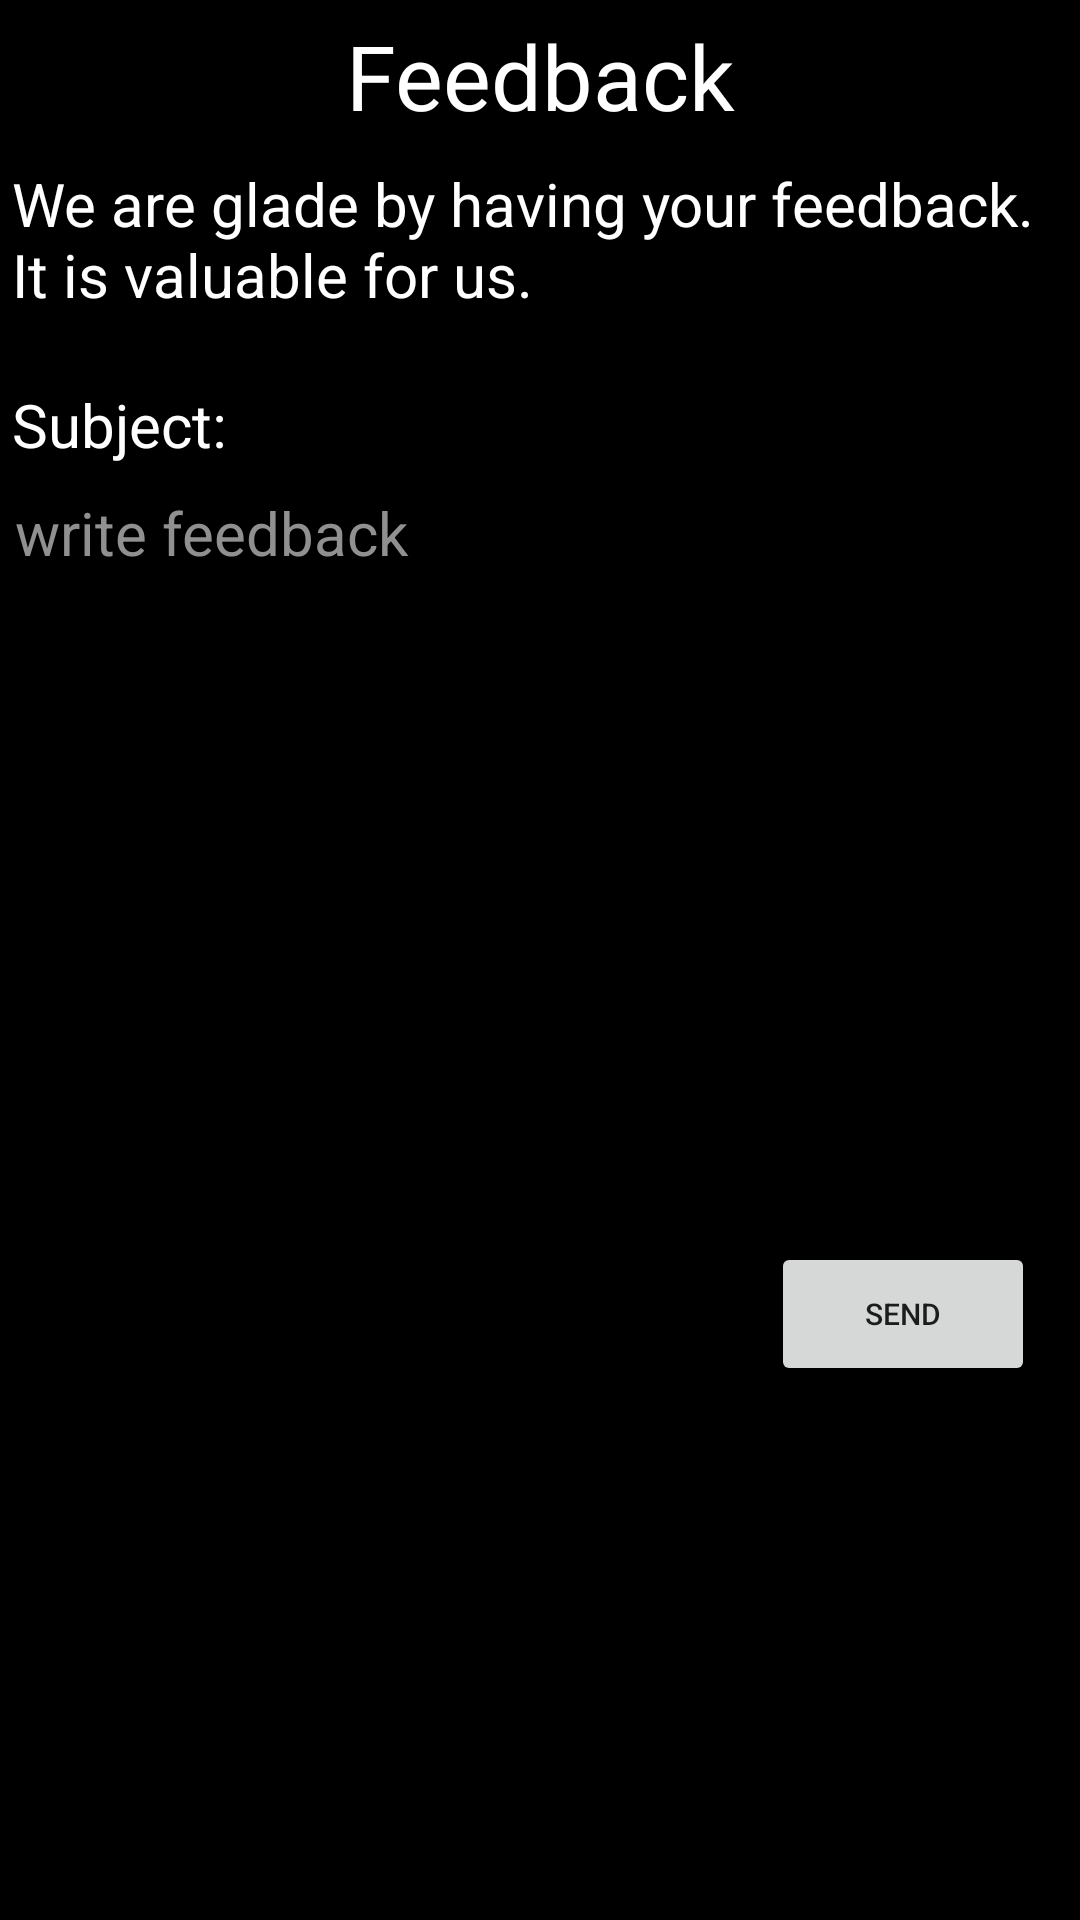

Here is an Android app screen rendered from its layout file. Give the layout XML and the strings, colors and styles it references.
<!-- AndroidManifest.xml: application theme Theme.Doodle_War -->
<!-- res/layout/activity_feedback.xml -->
<?xml version="1.0" encoding="utf-8"?>
<RelativeLayout
    xmlns:android="http://schemas.android.com/apk/res/android"
    xmlns:app="http://schemas.android.com/apk/res-auto"
    xmlns:tools="http://schemas.android.com/tools"
    android:layout_width="match_parent"
    android:layout_height="match_parent"
    tools:context=".feedback"
    android:background="@color/black">

    <LinearLayout
        android:layout_width="match_parent"
        android:layout_height="wrap_content"
        android:id="@+id/headingll"
        android:orientation="horizontal">
        <TextView
            android:layout_width="match_parent"
            android:layout_height="wrap_content"
            android:text="Feedback"
            android:gravity="center"
            android:textColor="@color/white"
            android:textSize="30dp"
            android:padding="5dp"
            ></TextView>
    </LinearLayout>

    <LinearLayout
        android:layout_width="match_parent"
        android:layout_height="wrap_content"
        android:id="@+id/desll"
        android:layout_below="@+id/headingll">
        <TextView
            android:padding="4dp"
            android:layout_width="match_parent"
            android:layout_height="wrap_content"
            android:text="We are glade by having your feedback. It is valuable for us."
            android:textColor="@color/white"
            android:textSize="20dp"
            ></TextView>
    </LinearLayout>
    <LinearLayout
        android:layout_marginTop="15dp"
        android:layout_width="match_parent"
        android:layout_height="wrap_content"
        android:id="@+id/subll"
        android:layout_below="@+id/desll"
        android:orientation="horizontal">
        <TextView
            android:padding="4dp"
            android:layout_width="wrap_content"
            android:layout_height="wrap_content"
            android:text="Subject: "
            android:textColor="@color/white"
            android:textSize="20dp"
            ></TextView>
        <EditText
            android:padding="4dp"
            android:id="@+id/et_sub"
            android:layout_width="wrap_content"
            android:layout_height="wrap_content"
            android:textColor="@color/white"
            android:textSize="20dp"
            ></EditText>
    </LinearLayout>

    <EditText
        android:id="@+id/et_msg"
        android:layout_width="match_parent"
        android:layout_height="wrap_content"
        android:layout_below="@+id/subll"
        android:hint="write feedback"
        android:lines="10"
        android:padding="5dp"
        android:textColor="@color/white"
        android:textColorHint="#919090"
        android:gravity="start|top"
        android:textSize="20dp"></EditText>
    <LinearLayout
        android:layout_width="match_parent"
        android:layout_height="wrap_content"
        android:layout_below="@+id/et_msg"
        android:gravity="right"
        android:padding="5dp">
    <Button
        android:layout_width="wrap_content"
        android:layout_height="wrap_content"
        android:id="@+id/send"
        android:text="send"
        android:layout_marginRight="10dp"
        android:textSize="10dp"
        ></Button>
    </LinearLayout>
</RelativeLayout>
<!-- resources referenced by this layout -->
<resources>
  <color name="black">#FF000000</color>
  <color name="white">#FFFFFFFF</color>
  <style name="Theme.Doodle_War" parent="Theme.MaterialComponents.DayNight.NoActionBar">
          
          <item name="colorPrimary">@color/purple_500</item>
          <item name="colorPrimaryVariant">@color/purple_700</item>
          <item name="colorOnPrimary">@color/white</item>
          
          <item name="colorSecondary">@color/teal_200</item>
          <item name="colorSecondaryVariant">@color/teal_700</item>
          <item name="colorOnSecondary">@color/black</item>
          
          <item name="android:statusBarColor" tools:targetApi="l">?attr/colorPrimaryVariant</item>
          
      </style>
  <color name="purple_500">#FF6200EE</color>
  <color name="purple_700">#FF3700B3</color>
  <color name="teal_200">#FF03DAC5</color>
  <color name="teal_700">#FF018786</color>
</resources>
